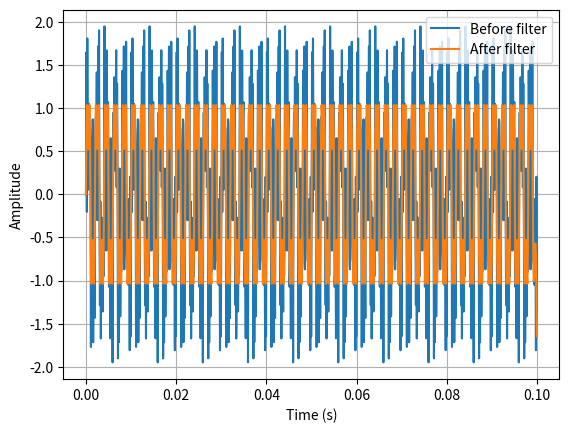
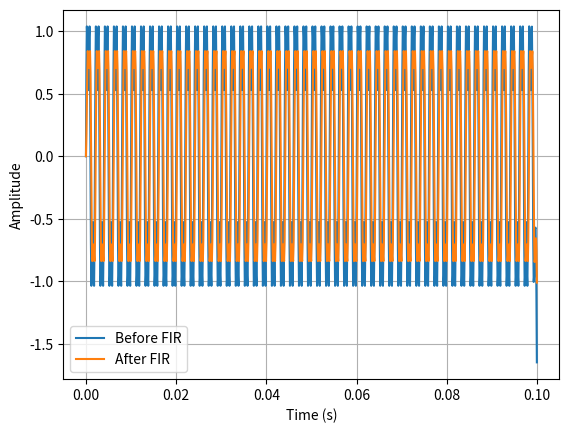

Generate these figures, in order, with matplotlib:
import numpy as np
import matplotlib.pyplot as plt
from scipy import signal


def fir_filter(samples, coefficients):
    """
    Causal FIR filter.

    y[n] = sum(h[k] * x[n-k])
    """
    samples = np.asarray(samples)
    coefficients = np.asarray(coefficients)

    output = np.zeros_like(samples, dtype=float)

    for n in range(len(samples)):
        acc = 0.0

        for k in range(len(coefficients)):
            if n - k >= 0:
                acc += coefficients[k] * samples[n - k]

        output[n] = acc

    return output


fs = 10000
duration = 0.1

t = np.arange(0, duration, 1/fs)

# Useful machine vibration
useful = (
    np.sin(2 * np.pi * 500 * t)
    + 0.5 * np.sin(2 * np.pi * 1500 * t)
)

# High-frequency interference
interference = (
    0.8 * np.sin(2 * np.pi * 3500 * t)
    + 0.6 * np.sin(2 * np.pi * 4200 * t)
)

input_signal = useful + interference


# Analog anti-aliasing filter model
cutoff = 2000

b, a = signal.butter(
    4,
    cutoff / (fs / 2),
    btype="low"
)

filtered = signal.filtfilt(
    b,
    a,
    input_signal
)


coefficients = np.array([
    0.25,
    0.25,
    0.25,
    0.25
])

fir_output = fir_filter(
    filtered,
    coefficients
)

plt.figure()

plt.plot(
    t[:1000],
    input_signal[:1000],
    label="Before filter"
)

plt.plot(
    t[:1000],
    filtered[:1000],
    label="After filter"
)

plt.xlabel("Time (s)")
plt.ylabel("Amplitude")
plt.legend()
plt.grid()

plt.show()


plt.figure()

plt.plot(
    t[:1000],
    filtered[:1000],
    label="Before FIR"
)

plt.plot(
    t[:1000],
    fir_output[:1000],
    label="After FIR"
)

plt.xlabel("Time (s)")
plt.ylabel("Amplitude")
plt.legend()
plt.grid()

plt.show()
